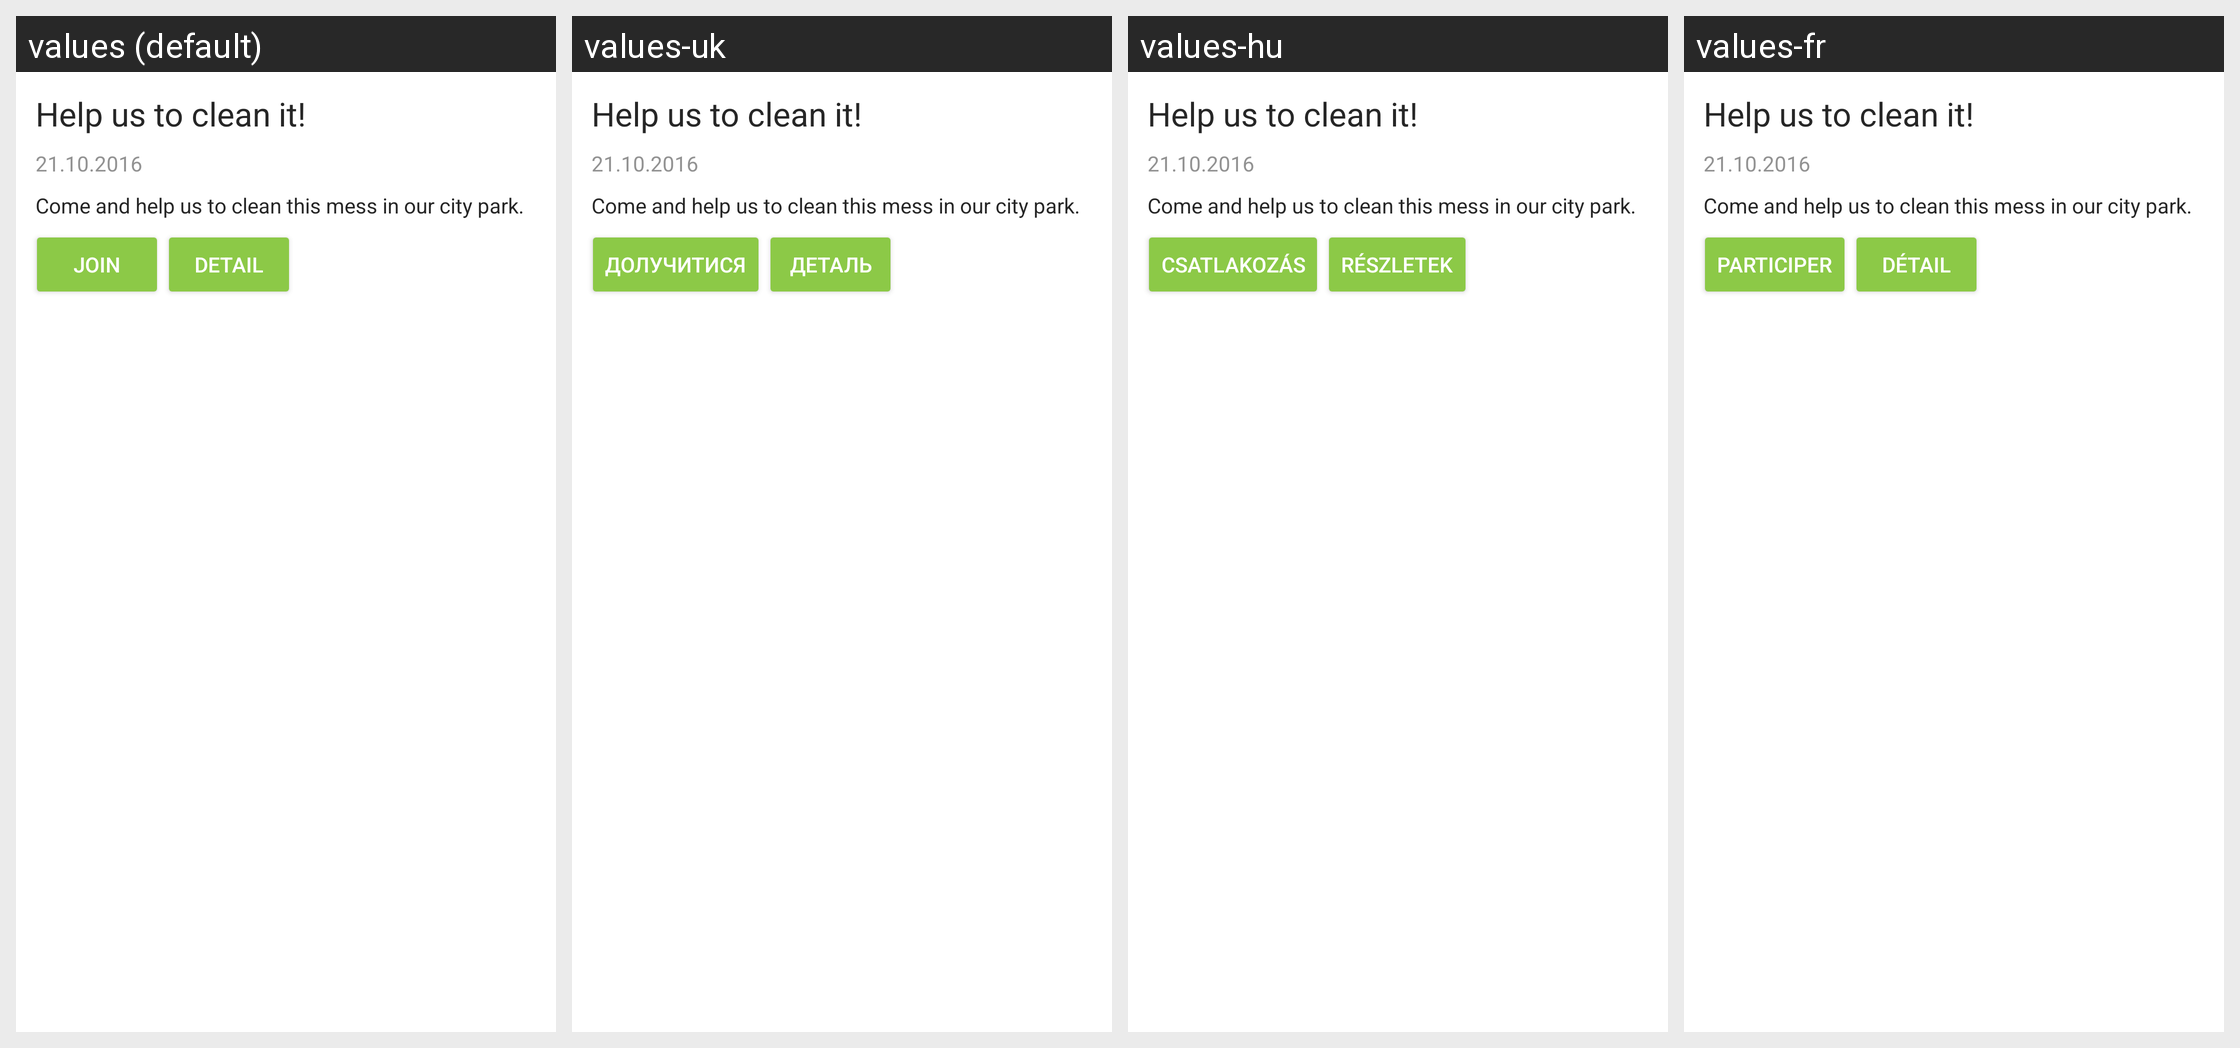

This grid shows one Android layout under several languages. Give, for every string resource on the screen, its name, the default text and each shown locale's text.
Android screen res/layout/layout_trash_event.xml rendered under 4 locales, left to right: values (default), values-uk, values-hu, values-fr. Device: Nexus 5 (rendered at 1080×1920; each locale shown at half size, 540×960, under a caption strip naming it); theme Theme.TrashOut.
Other locales in the repository, not shown: values-cs, values-de, values-es, values-it, values-ka, values-pt, values-ro, values-ru, values-sk, values-sr.
Strings drawn on this screen, with the default value and each locale's value (text and hints the layout hard-codes, and strings that could not be matched under every locale, appear in the picture but are not listed):

event.join
  values: Join
  values-uk: Долучитися
  values-hu: Csatlakozás
  values-fr: Participer

global.detail
  values: Detail
  values-uk: Деталь
  values-hu: Részletek
  values-fr: Détail
